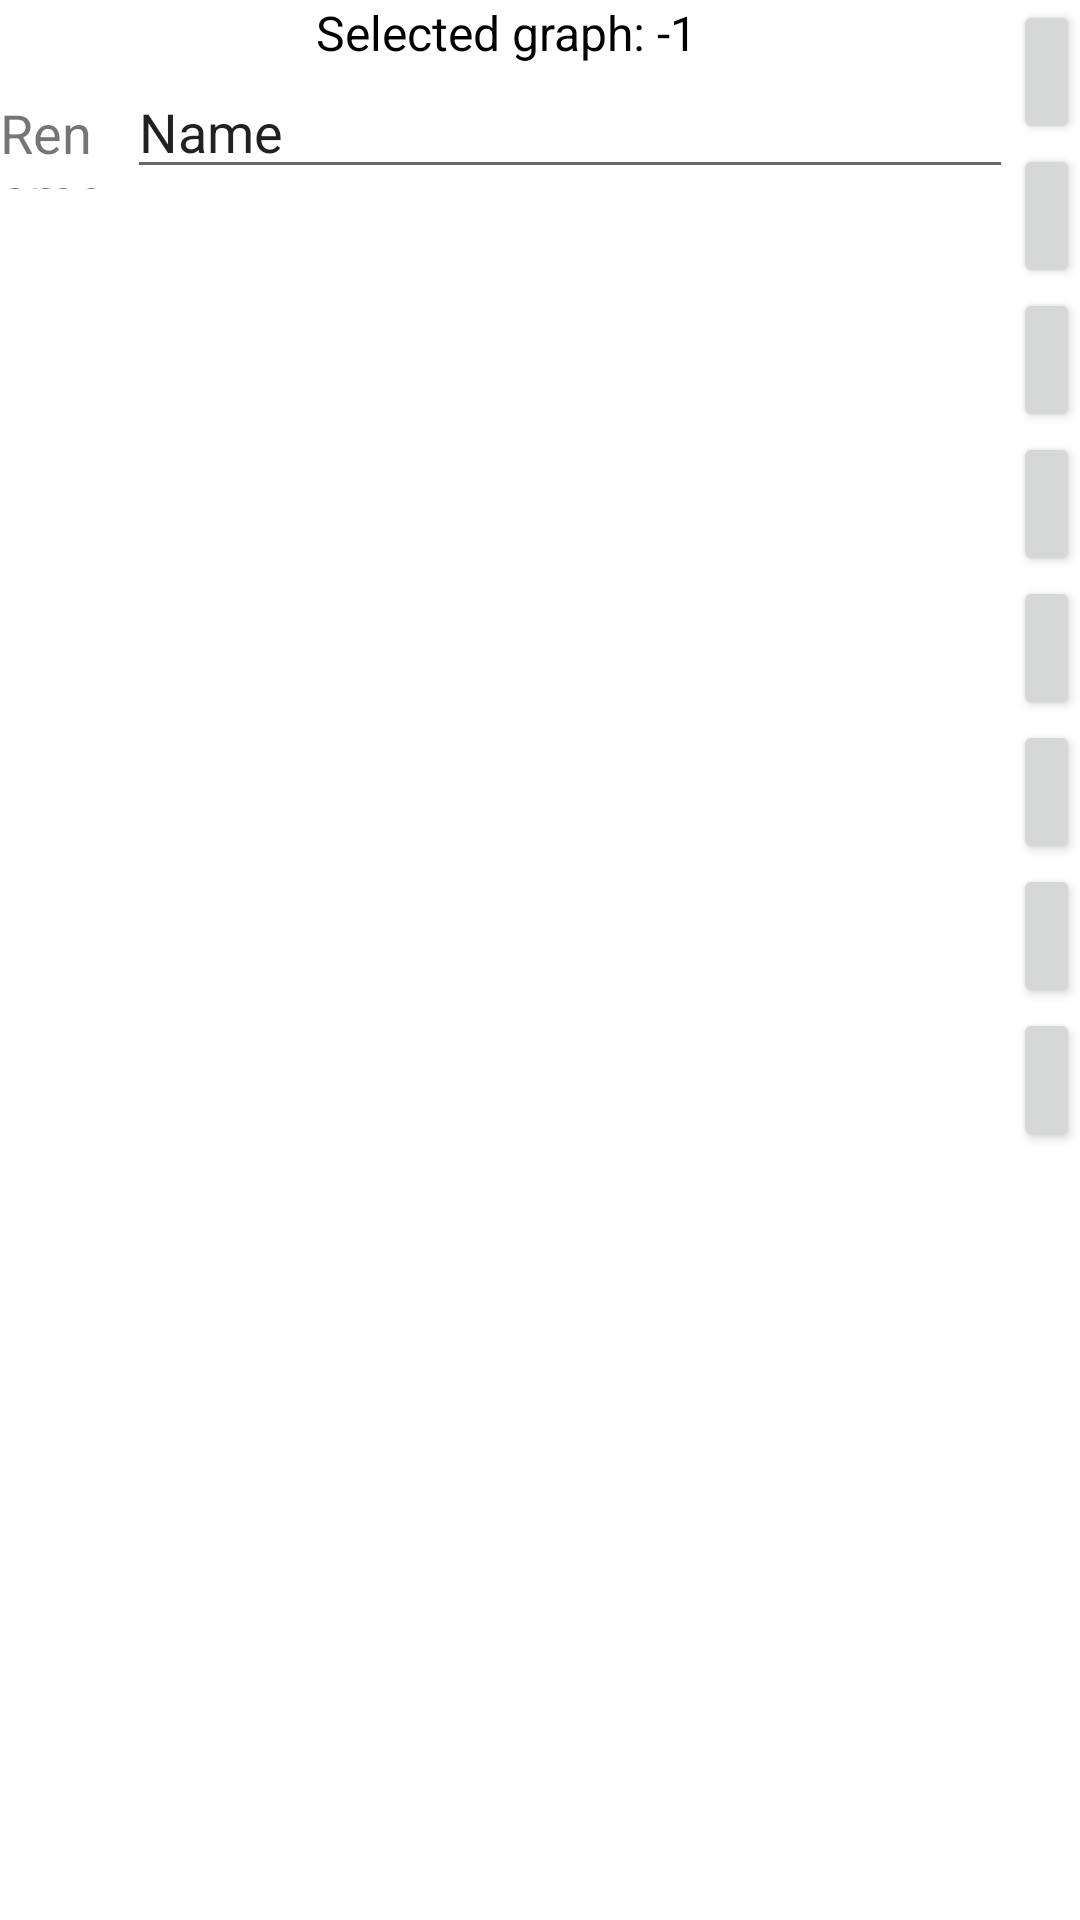

Write the Android layout XML for this screen, with the resource values it uses.
<!-- AndroidManifest.xml: application theme Theme.TestLab_18 -->
<!-- res/layout/activity_graph.xml -->
<?xml version="1.0" encoding="utf-8"?>
<LinearLayout xmlns:android="http://schemas.android.com/apk/res/android"
    xmlns:app="http://schemas.android.com/apk/res-auto"
    xmlns:tools="http://schemas.android.com/tools"
    android:layout_width="match_parent"
    android:layout_height="match_parent"
    android:orientation="horizontal"
    tools:context=".GraphActivity">

    <LinearLayout
        android:layout_width="match_parent"
        android:layout_height="match_parent"
        android:layout_weight="1"
        android:orientation="vertical">

        <TextView
            android:id="@+id/tvSelGraph"
            android:layout_width="match_parent"
            android:layout_height="wrap_content"
            android:text="@string/labSelectedGraph"
            android:textAlignment="center"
            android:textColor="#000000"
            android:textSize="16sp" />

        <LinearLayout
            android:layout_width="match_parent"
            android:layout_height="wrap_content"
            android:orientation="horizontal">

            <TextView
                android:id="@+id/tvRename"
                android:layout_width="match_parent"
                android:layout_height="match_parent"
                android:layout_gravity="center_horizontal|center_vertical"
                android:layout_marginTop="7dp"
                android:layout_weight="7"
                android:text="@string/labRename"
                android:textSize="18sp" />

            <EditText
                android:id="@+id/editTextRename"
                android:layout_width="match_parent"
                android:layout_height="wrap_content"
                android:layout_weight="1"
                android:ems="10"
                android:inputType="textPersonName"
                android:text="Name" />
        </LinearLayout>

        <ListView
            android:id="@+id/listView"
            android:layout_width="match_parent"
            android:layout_height="match_parent" />
    </LinearLayout>

    <LinearLayout
        android:layout_width="match_parent"
        android:layout_height="match_parent"
        android:layout_weight="15"
        android:orientation="vertical">

        <Button
            android:id="@+id/btnCreate"
            android:layout_width="match_parent"
            android:layout_height="wrap_content"
            android:onClick="onCreateGraph"
            app:icon="@android:drawable/ic_input_add" />

        <Button
            android:id="@+id/btnSave"
            android:layout_width="match_parent"
            android:layout_height="wrap_content"
            android:onClick="onSave"
            app:icon="@android:drawable/ic_menu_save" />

        <Button
            android:id="@+id/btnLoad"
            android:layout_width="match_parent"
            android:layout_height="wrap_content"
            android:onClick="onLoad"
            app:icon="@android:drawable/ic_menu_upload" />

        <Button
            android:id="@+id/btnRename"
            android:layout_width="match_parent"
            android:layout_height="wrap_content"
            android:onClick="onRename"
            app:icon="@android:drawable/ic_menu_edit" />

        <Button
            android:id="@+id/btnDelete"
            android:layout_width="match_parent"
            android:layout_height="wrap_content"
            android:onClick="onDelete"
            app:icon="@android:drawable/ic_menu_delete" />

        <Button
            android:id="@+id/btnCopy"
            android:layout_width="match_parent"
            android:layout_height="wrap_content"
            android:onClick="onCopy"
            app:icon="?attr/actionModeCopyDrawable" />

        <Button
            android:id="@+id/btnReset"
            android:layout_width="match_parent"
            android:layout_height="wrap_content"
            android:onClick="onReset"
            app:icon="@android:drawable/ic_menu_recent_history" />

        <Button
            android:id="@+id/btnSession"
            android:layout_width="match_parent"
            android:layout_height="wrap_content"
            android:onClick="onSessionSettings"
            app:icon="@android:drawable/ic_menu_preferences" />

    </LinearLayout>
</LinearLayout>
<!-- resources referenced by this layout -->
<resources>
  <string name="labRename">Rename text:</string>
  <string name="labSelectedGraph">Selected graph: -1</string>
  <style name="Theme.TestLab_18" parent="Theme.MaterialComponents.DayNight.DarkActionBar">
          
          <item name="colorPrimary">@color/purple_500</item>
          <item name="colorPrimaryVariant">@color/purple_700</item>
          <item name="colorOnPrimary">@color/white</item>
          
          <item name="colorSecondary">@color/teal_200</item>
          <item name="colorSecondaryVariant">@color/teal_700</item>
          <item name="colorOnSecondary">@color/black</item>
          
          <item name="android:statusBarColor" tools:targetApi="l">?attr/colorPrimaryVariant</item>
          
      </style>
  <!-- not gathered from this repository: default colours our renderer supplied (Android Studio template values) -->
  <color name="purple_500">#FF6200EE</color>
  <color name="purple_700">#FF3700B3</color>
  <color name="teal_200">#FF03DAC5</color>
  <color name="teal_700">#FF018786</color>
  <color name="black">#FF000000</color>
  <color name="white">#FFFFFFFF</color>
</resources>
